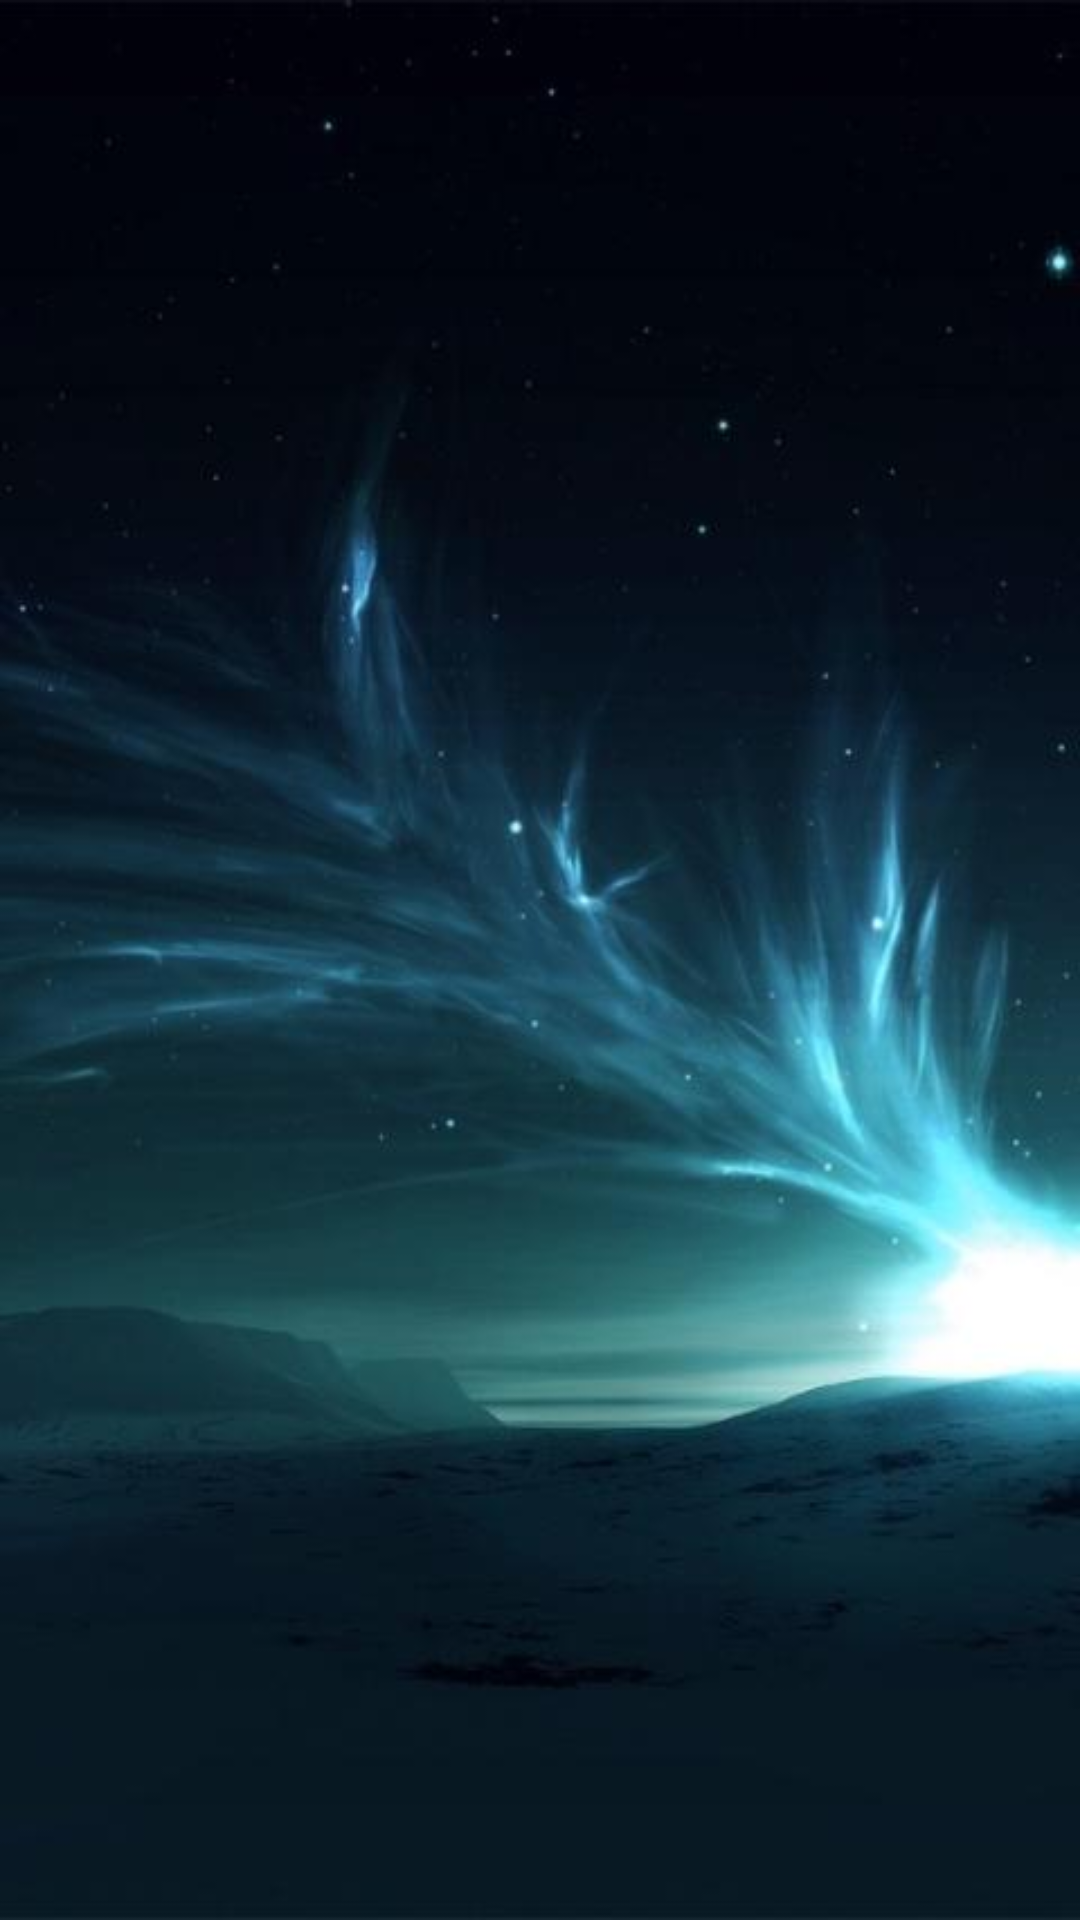

Reconstruct the res/layout file that produces this screen, plus the resources it refers to.
<!-- AndroidManifest.xml: application theme AppTheme -->
<!-- res/layout/viewpager3.xml -->
<?xml version="1.0" encoding="utf-8"?>

<LinearLayout xmlns:android="http://schemas.android.com/apk/res/android"
    android:layout_width="match_parent"
    android:layout_height="match_parent"
    android:orientation="vertical"
    android:background="@drawable/ic_musicqueue" >
    <ListView 
        android:id="@+id/musicqueuelistView"
        android:layout_width="fill_parent"
        android:layout_height="fill_parent"
        />

</LinearLayout>
<!-- resources referenced by this layout -->
<resources>
  <!-- drawable ic_musicqueue: jpg bitmap (drawable-hdpi, 21212 bytes) -->
  <style name="AppTheme" parent="AppBaseTheme">
          
      </style>
  <style name="AppBaseTheme" parent="android:Theme.Light">
          
      </style>
</resources>
